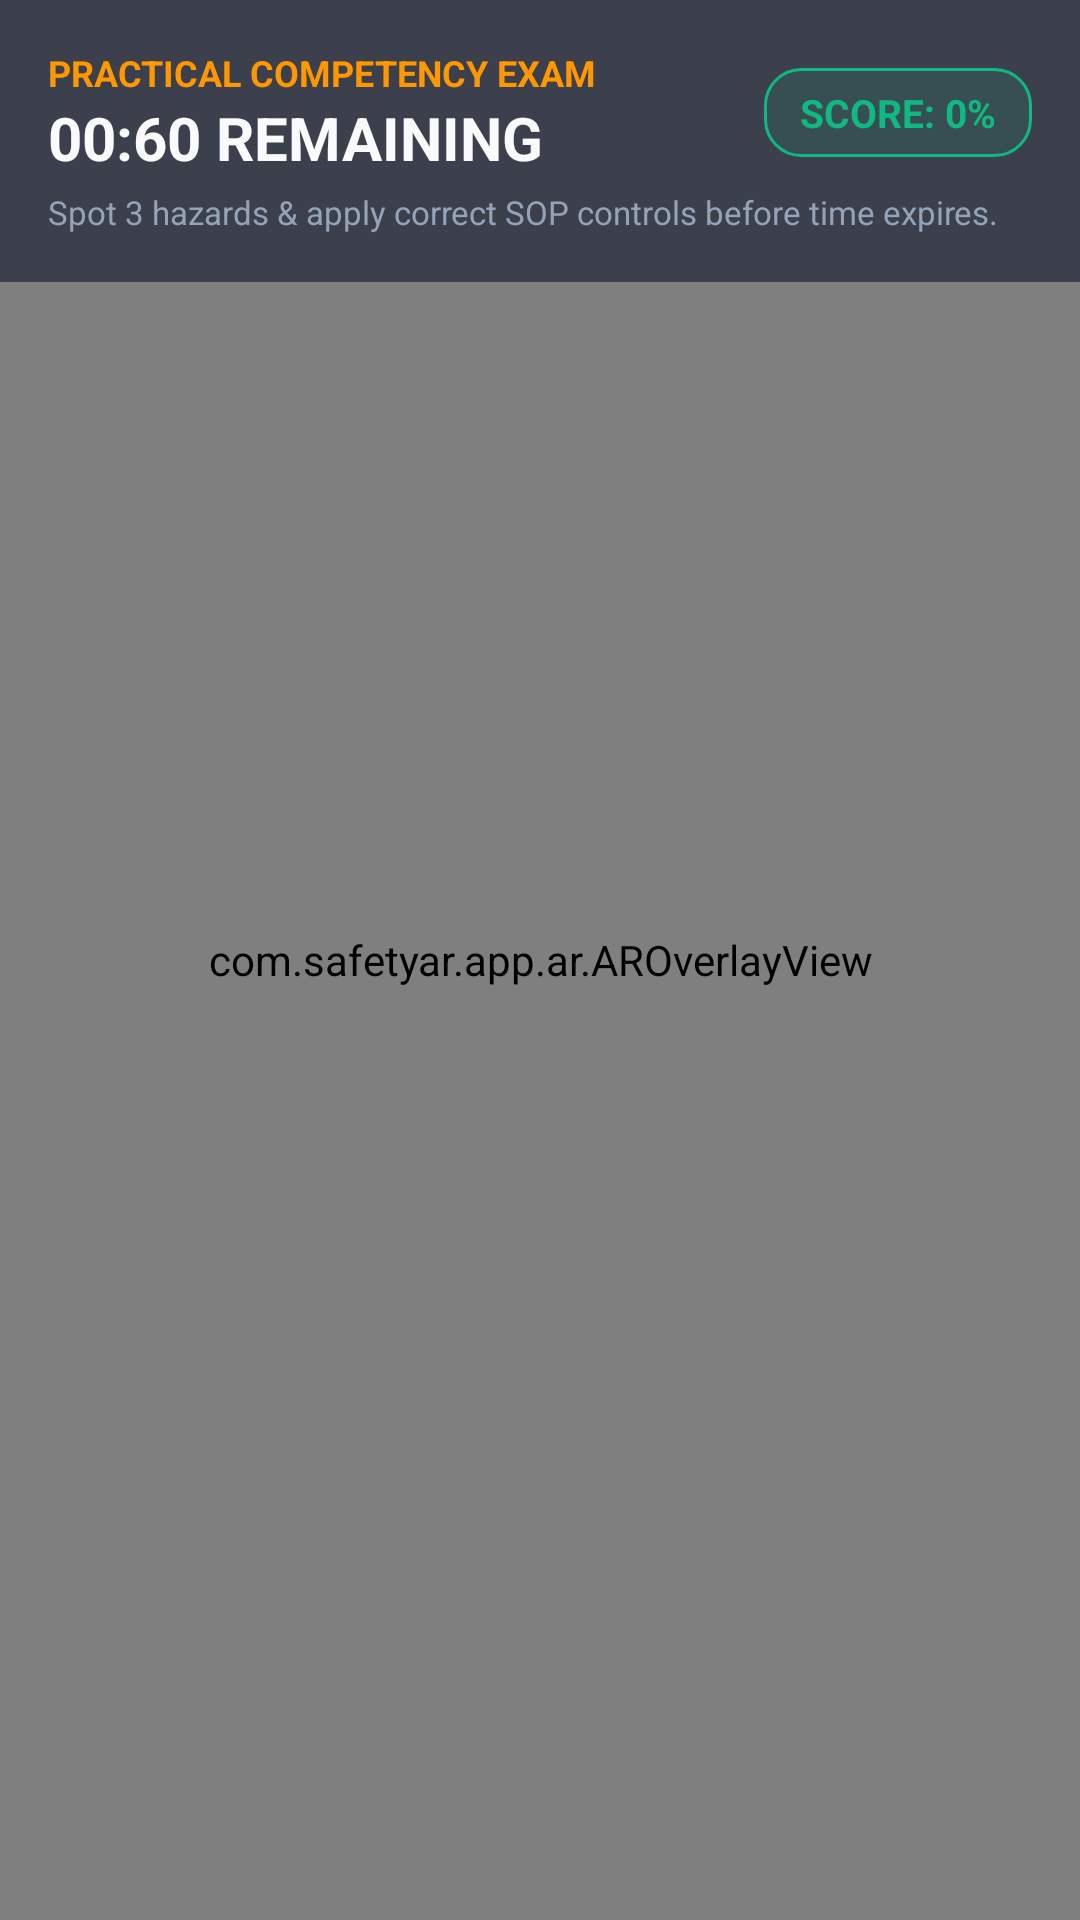

Produce the Android XML layout that renders to this screen, including the resource entries it uses.
<!-- AndroidManifest.xml: application theme Theme.SafetyAR -->
<!-- res/layout/activity_ar_assessment.xml -->
<?xml version="1.0" encoding="utf-8"?>
<FrameLayout xmlns:android="http://schemas.android.com/apk/res/android"
    xmlns:app="http://schemas.android.com/apk/res-auto"
    android:layout_width="match_parent"
    android:layout_height="match_parent"
    android:background="@android:color/black">

    <FrameLayout
        android:id="@+id/assessmentCameraContainer"
        android:layout_width="match_parent"
        android:layout_height="match_parent" />

    <com.safetyar.app.ar.AROverlayView
        android:id="@+id/assessmentArOverlay"
        android:layout_width="match_parent"
        android:layout_height="match_parent" />

    
    <LinearLayout
        android:layout_width="match_parent"
        android:layout_height="wrap_content"
        android:layout_gravity="top"
        android:orientation="vertical"
        android:background="#990F172A"
        android:padding="16dp">

        <LinearLayout
            android:layout_width="match_parent"
            android:layout_height="wrap_content"
            android:orientation="horizontal"
            android:gravity="center_vertical">

            <LinearLayout
                android:layout_width="0dp"
                android:layout_height="wrap_content"
                android:layout_weight="1"
                android:orientation="vertical">

                <TextView
                    android:id="@+id/tvExamSector"
                    android:layout_width="wrap_content"
                    android:layout_height="wrap_content"
                    android:text="PRACTICAL COMPETENCY EXAM"
                    android:textColor="@color/hazard_orange"
                    android:textSize="12sp"
                    android:textStyle="bold" />

                <TextView
                    android:id="@+id/tvExamTimer"
                    android:layout_width="wrap_content"
                    android:layout_height="wrap_content"
                    android:text="00:60 REMAINING"
                    android:textColor="@color/text_on_dark"
                    android:textSize="20sp"
                    android:textStyle="bold" />
            </LinearLayout>

            <TextView
                android:id="@+id/tvExamScore"
                android:layout_width="wrap_content"
                android:layout_height="wrap_content"
                android:background="@drawable/badge_certified"
                android:paddingHorizontal="12dp"
                android:paddingVertical="6dp"
                android:text="SCORE: 0%"
                android:textColor="@color/hazard_green"
                android:textSize="13sp"
                android:textStyle="bold" />
        </LinearLayout>

        <TextView
            android:layout_width="wrap_content"
            android:layout_height="wrap_content"
            android:layout_marginTop="4dp"
            android:text="Spot 3 hazards &amp; apply correct SOP controls before time expires."
            android:textColor="@color/text_on_dark_muted"
            android:textSize="11sp" />
    </LinearLayout>

    
    <com.google.android.material.card.MaterialCardView
        android:id="@+id/cardExamHazardAction"
        android:layout_width="match_parent"
        android:layout_height="wrap_content"
        android:layout_gravity="bottom"
        android:layout_margin="16dp"
        android:visibility="gone"
        app:cardBackgroundColor="@color/surface_card"
        app:cardCornerRadius="16dp"
        app:cardElevation="8dp"
        app:strokeColor="@color/safety_primary"
        app:strokeWidth="1.5dp">

        <LinearLayout
            android:layout_width="match_parent"
            android:layout_height="wrap_content"
            android:orientation="vertical"
            android:padding="16dp">

            <TextView
                android:id="@+id/tvExamHazardTitle"
                android:layout_width="wrap_content"
                android:layout_height="wrap_content"
                android:text="Hazard Selected"
                android:textColor="@color/text_on_dark"
                android:textSize="16sp"
                android:textStyle="bold" />

            <TextView
                android:id="@+id/tvExamHazardDesc"
                android:layout_width="match_parent"
                android:layout_height="wrap_content"
                android:layout_marginTop="4dp"
                android:text="Analyze danger and select appropriate regulatory mitigation."
                android:textColor="@color/text_on_dark_muted"
                android:textSize="12sp" />

            <com.google.android.material.button.MaterialButton
                android:id="@+id/btnExamApplyMitigation"
                android:layout_width="match_parent"
                android:layout_height="wrap_content"
                android:layout_marginTop="12dp"
                android:text="Apply SOP &amp; Secure Hazard"
                android:textColor="@color/safety_on_primary"
                app:backgroundTint="@color/safety_primary"
                app:cornerRadius="10dp" />

        </LinearLayout>
    </com.google.android.material.card.MaterialCardView>

</FrameLayout>
<!-- resources referenced by this layout -->
<resources>
  <color name="hazard_green">#10B981</color>
  <color name="hazard_orange">#FF9800</color>
  <color name="safety_on_primary">#FFFFFF</color>
  <color name="safety_primary">#FF9800</color>
  <color name="surface_card">#161F30</color>
  <color name="text_on_dark">#F8FAFC</color>
  <color name="text_on_dark_muted">#94A3B8</color>
  <!-- drawable badge_certified (drawable) -->
  <?xml version="1.0" encoding="utf-8"?>
  <shape xmlns:android="http://schemas.android.com/apk/res/android"
      android:shape="rectangle">
      <solid android:color="#2010B981" />
      <corners android:radius="12dp" />
      <stroke
          android:width="1dp"
          android:color="#10B981" />
  </shape>
  <style name="Theme.SafetyAR" parent="Theme.Material3.DayNight.NoActionBar">
          
          <item name="colorPrimary">@color/safety_primary</item>
          <item name="colorOnPrimary">@color/safety_on_primary</item>
          <item name="colorPrimaryContainer">@color/safety_primary_container</item>
  
          
          <item name="colorSecondary">@color/safety_secondary</item>
          <item name="colorOnSecondary">@color/safety_on_secondary</item>
  
          
          <item name="android:statusBarColor">@color/safety_secondary_dark</item>
          <item name="android:navigationBarColor">@color/safety_secondary_dark</item>
          <item name="android:windowLightStatusBar">false</item>
      </style>
  <color name="safety_primary_container">#2A1D0D</color>
  <color name="safety_secondary">#161F30</color>
  <color name="safety_on_secondary">#F8FAFC</color>
  <color name="safety_secondary_dark">#0B0F19</color>
</resources>
